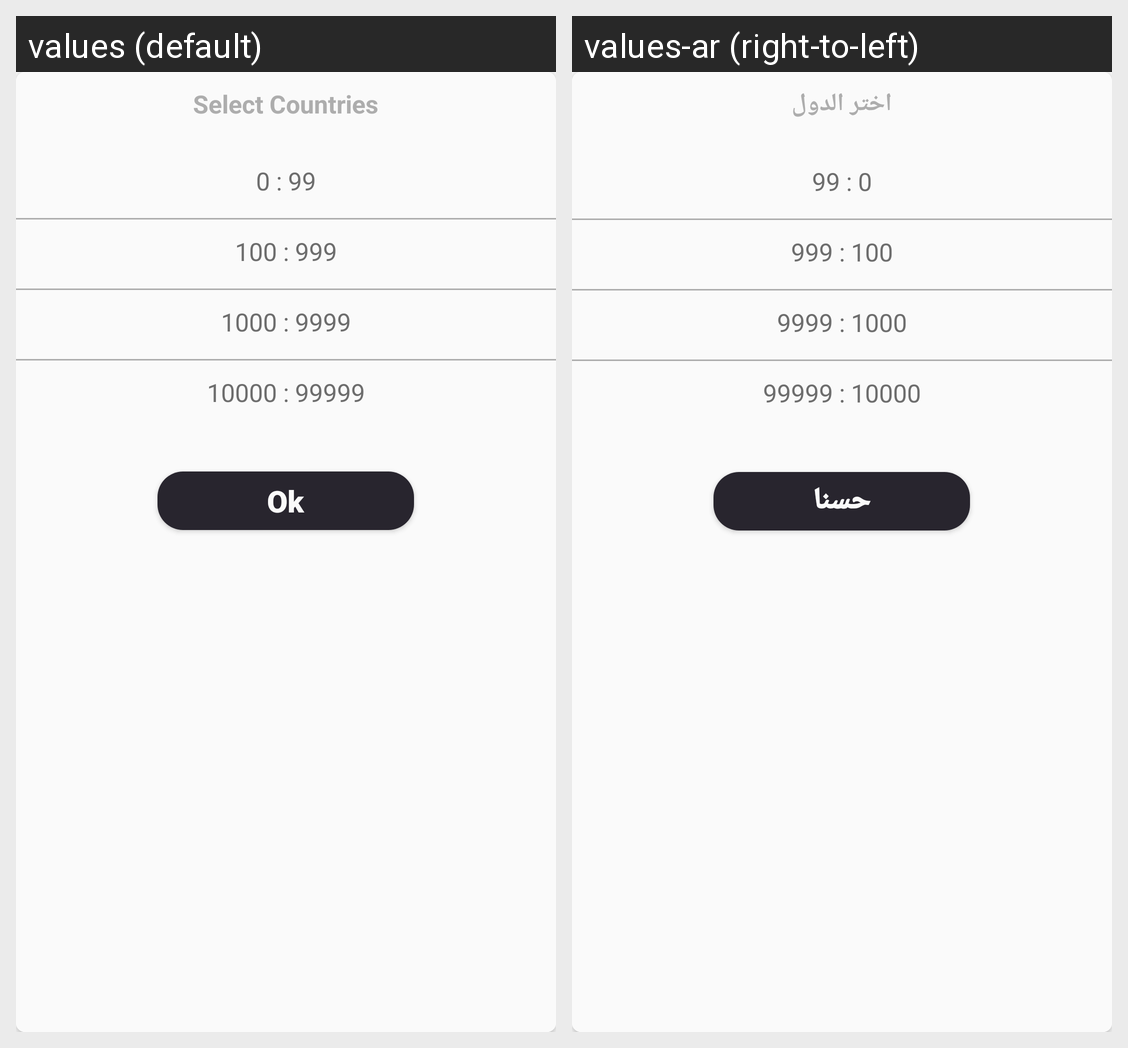

Translations of the strings shown on this Android screen, per locale in the grid:
Android screen res/layout/dialog_add_advertisment_range_layout.xml rendered under 2 locales, left to right: values (default), values-ar (right-to-left). Device: Nexus 5 (rendered at 1080×1920; each locale shown at half size, 540×960, under a caption strip naming it); theme AppTheme.
Strings drawn on this screen, with the default value and each locale's value (text and hints the layout hard-codes, and strings that could not be matched under every locale, appear in the picture but are not listed):

select_countries
  values: Select Countries
  values-ar: اختر الدول

ok
  values: Ok
  values-ar: حسنا
